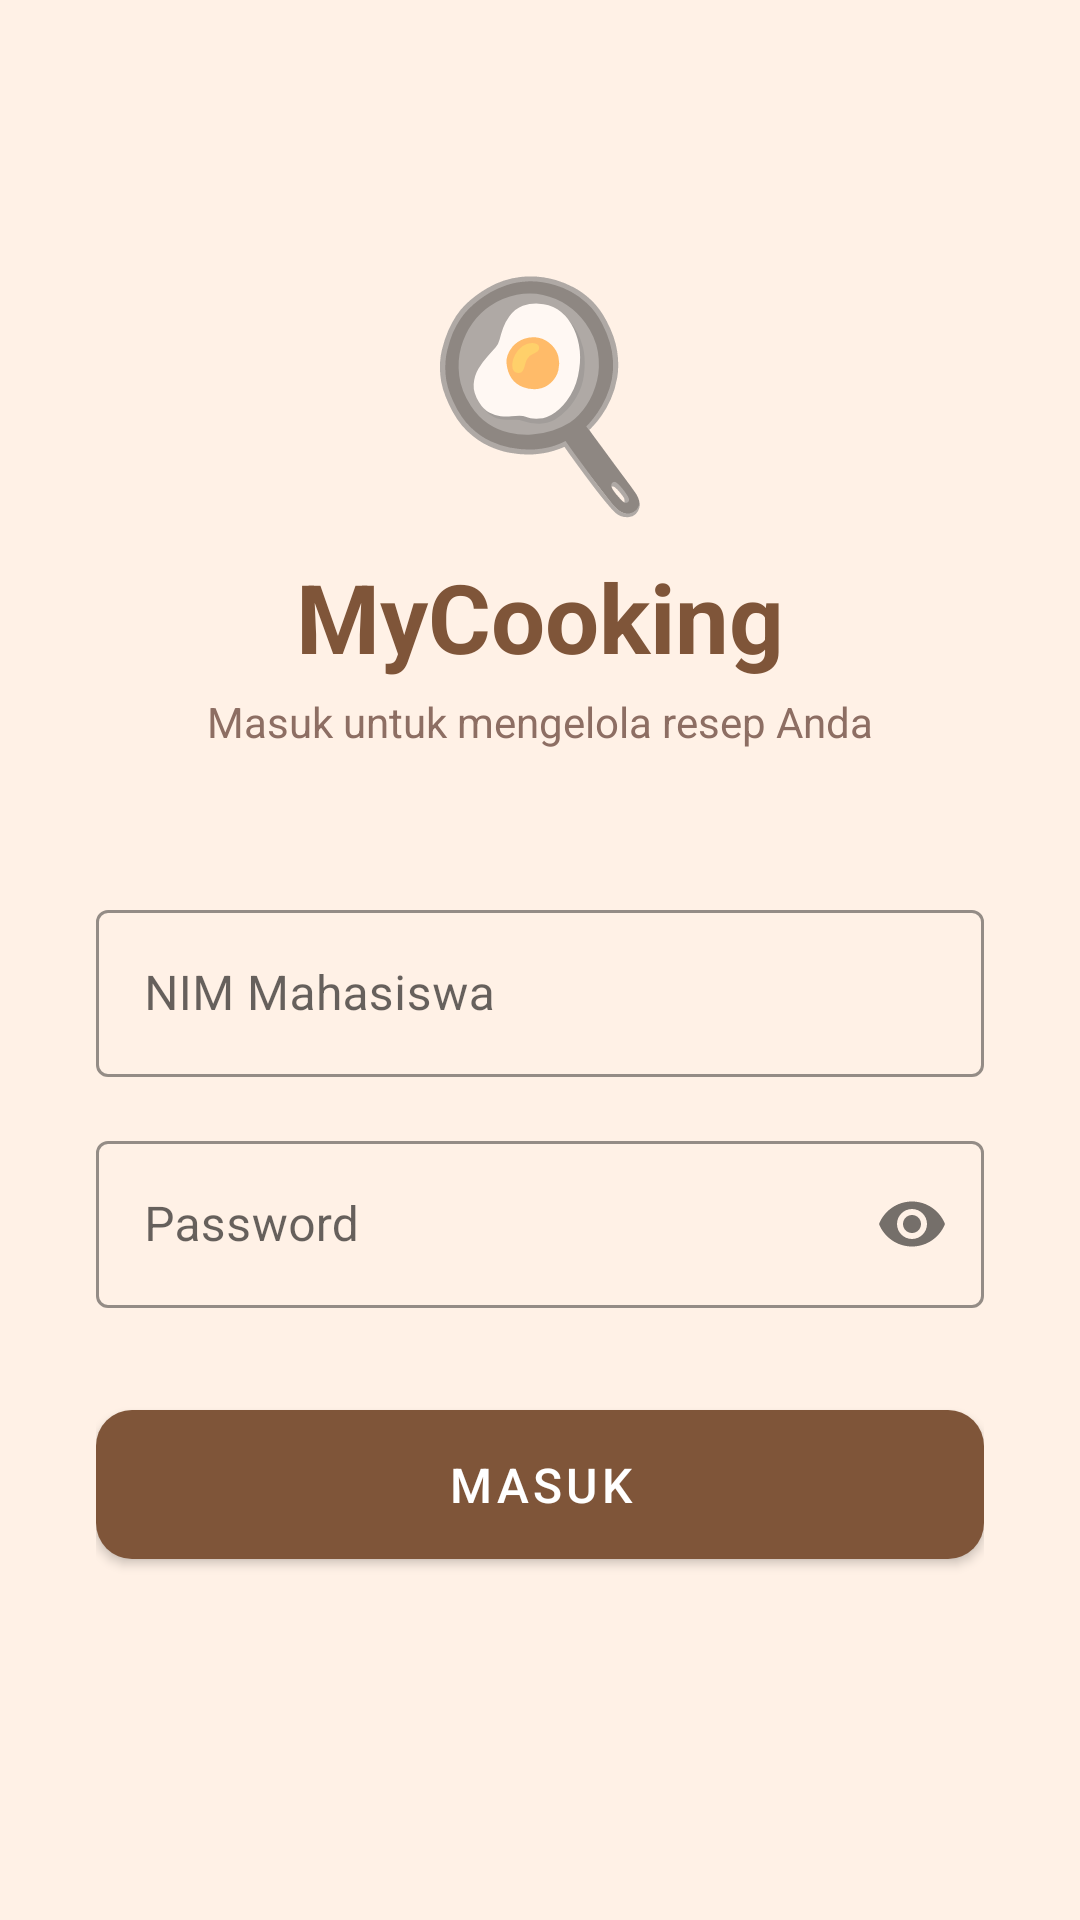

This screen was rendered from an Android layout file. Write that file and the resources it references.
<!-- AndroidManifest.xml: application theme Theme.MyCooking -->
<!-- res/layout/activity_login.xml -->
<?xml version="1.0" encoding="utf-8"?>
<ScrollView xmlns:android="http://schemas.android.com/apk/res/android"
    xmlns:app="http://schemas.android.com/apk/res-auto"
    android:layout_width="match_parent"
    android:layout_height="match_parent"
    android:background="@color/cafe_background">

    <LinearLayout
        android:layout_width="match_parent"
        android:layout_height="wrap_content"
        android:orientation="vertical"
        android:gravity="center_horizontal"
        android:padding="32dp">

        <TextView
            android:layout_width="wrap_content"
            android:layout_height="wrap_content"
            android:text="🍳"
            android:textSize="72sp"
            android:layout_marginTop="48dp" />

        <TextView
            android:layout_width="wrap_content"
            android:layout_height="wrap_content"
            android:text="MyCooking"
            android:textSize="32sp"
            android:textStyle="bold"
            android:textColor="@color/cafe_secondary"
            android:layout_marginTop="8dp" />

        <TextView
            android:layout_width="wrap_content"
            android:layout_height="wrap_content"
            android:text="Masuk untuk mengelola resep Anda"
            android:textSize="14sp"
            android:textColor="@color/cafe_text_light"
            android:layout_marginTop="4dp"
            android:layout_marginBottom="48dp" />

        
        <com.google.android.material.textfield.TextInputLayout
            android:id="@+id/layoutNIM"
            style="@style/Widget.MaterialComponents.TextInputLayout.OutlinedBox"
            android:layout_width="match_parent"
            android:layout_height="wrap_content"
            android:hint="@string/hint_nim"
            app:boxStrokeColor="@color/cafe_secondary"
            app:hintTextColor="@color/cafe_secondary">

            <com.google.android.material.textfield.TextInputEditText
                android:id="@+id/editNIM"
                android:layout_width="match_parent"
                android:layout_height="wrap_content"
                android:inputType="number"
                android:maxLength="12" />
        </com.google.android.material.textfield.TextInputLayout>

        
        <com.google.android.material.textfield.TextInputLayout
            android:id="@+id/layoutPassword"
            style="@style/Widget.MaterialComponents.TextInputLayout.OutlinedBox"
            android:layout_width="match_parent"
            android:layout_height="wrap_content"
            android:layout_marginTop="16dp"
            android:hint="@string/hint_password"
            app:boxStrokeColor="@color/cafe_secondary"
            app:hintTextColor="@color/cafe_secondary"
            app:passwordToggleEnabled="true">

            <com.google.android.material.textfield.TextInputEditText
                android:id="@+id/editPassword"
                android:layout_width="match_parent"
                android:layout_height="wrap_content"
                android:inputType="textPassword" />
        </com.google.android.material.textfield.TextInputLayout>

        
        <com.google.android.material.button.MaterialButton
            android:id="@+id/btnLogin"
            android:layout_width="match_parent"
            android:layout_height="wrap_content"
            android:layout_marginTop="28dp"
            android:text="@string/btn_login"
            android:textSize="16sp"
            android:paddingTop="14dp"
            android:paddingBottom="14dp"
            app:backgroundTint="@color/cafe_secondary"
            app:cornerRadius="12dp" />

    </LinearLayout>
</ScrollView>
<!-- resources referenced by this layout -->
<resources>
  <color name="cafe_background">#FFF1E6</color>
  <color name="cafe_secondary">#7F5539</color>
  <color name="cafe_text_light">#8D6E63</color>
  <string name="btn_login">Masuk</string>
  <string name="hint_nim">NIM Mahasiswa</string>
  <string name="hint_password">Password</string>
  <style name="Theme.MyCooking" parent="Theme.MaterialComponents.Light.NoActionBar">
          <item name="colorPrimary">@color/cafe_primary</item>
          <item name="colorPrimaryVariant">@color/cafe_secondary</item>
          <item name="colorOnPrimary">@color/cafe_on_primary</item>
  
          <item name="colorSecondary">@color/cafe_secondary</item>
          <item name="colorSecondaryVariant">@color/cafe_secondary</item>
          <item name="colorOnSecondary">@color/white</item>
  
          <item name="android:colorBackground">@color/cafe_background</item>
          <item name="colorSurface">@color/cafe_surface</item>
          <item name="colorError">@color/cafe_error</item>
  
          <item name="boxStrokeColor">@color/cafe_secondary</item>
          <item name="android:textColorPrimary">@color/cafe_text_dark</item>
  
          <item name="colorControlActivated">@color/cafe_secondary</item>
          <item name="colorControlHighlight">@color/cafe_secondary</item>
      </style>
  <color name="cafe_primary">#DDB892</color>
  <color name="cafe_on_primary">#FFFFFF</color>
  <color name="white">#FFFFFFFF</color>
  <color name="cafe_surface">#FFFFFF</color>
  <color name="cafe_error">#E63946</color>
  <color name="cafe_text_dark">#3E2723</color>
</resources>
